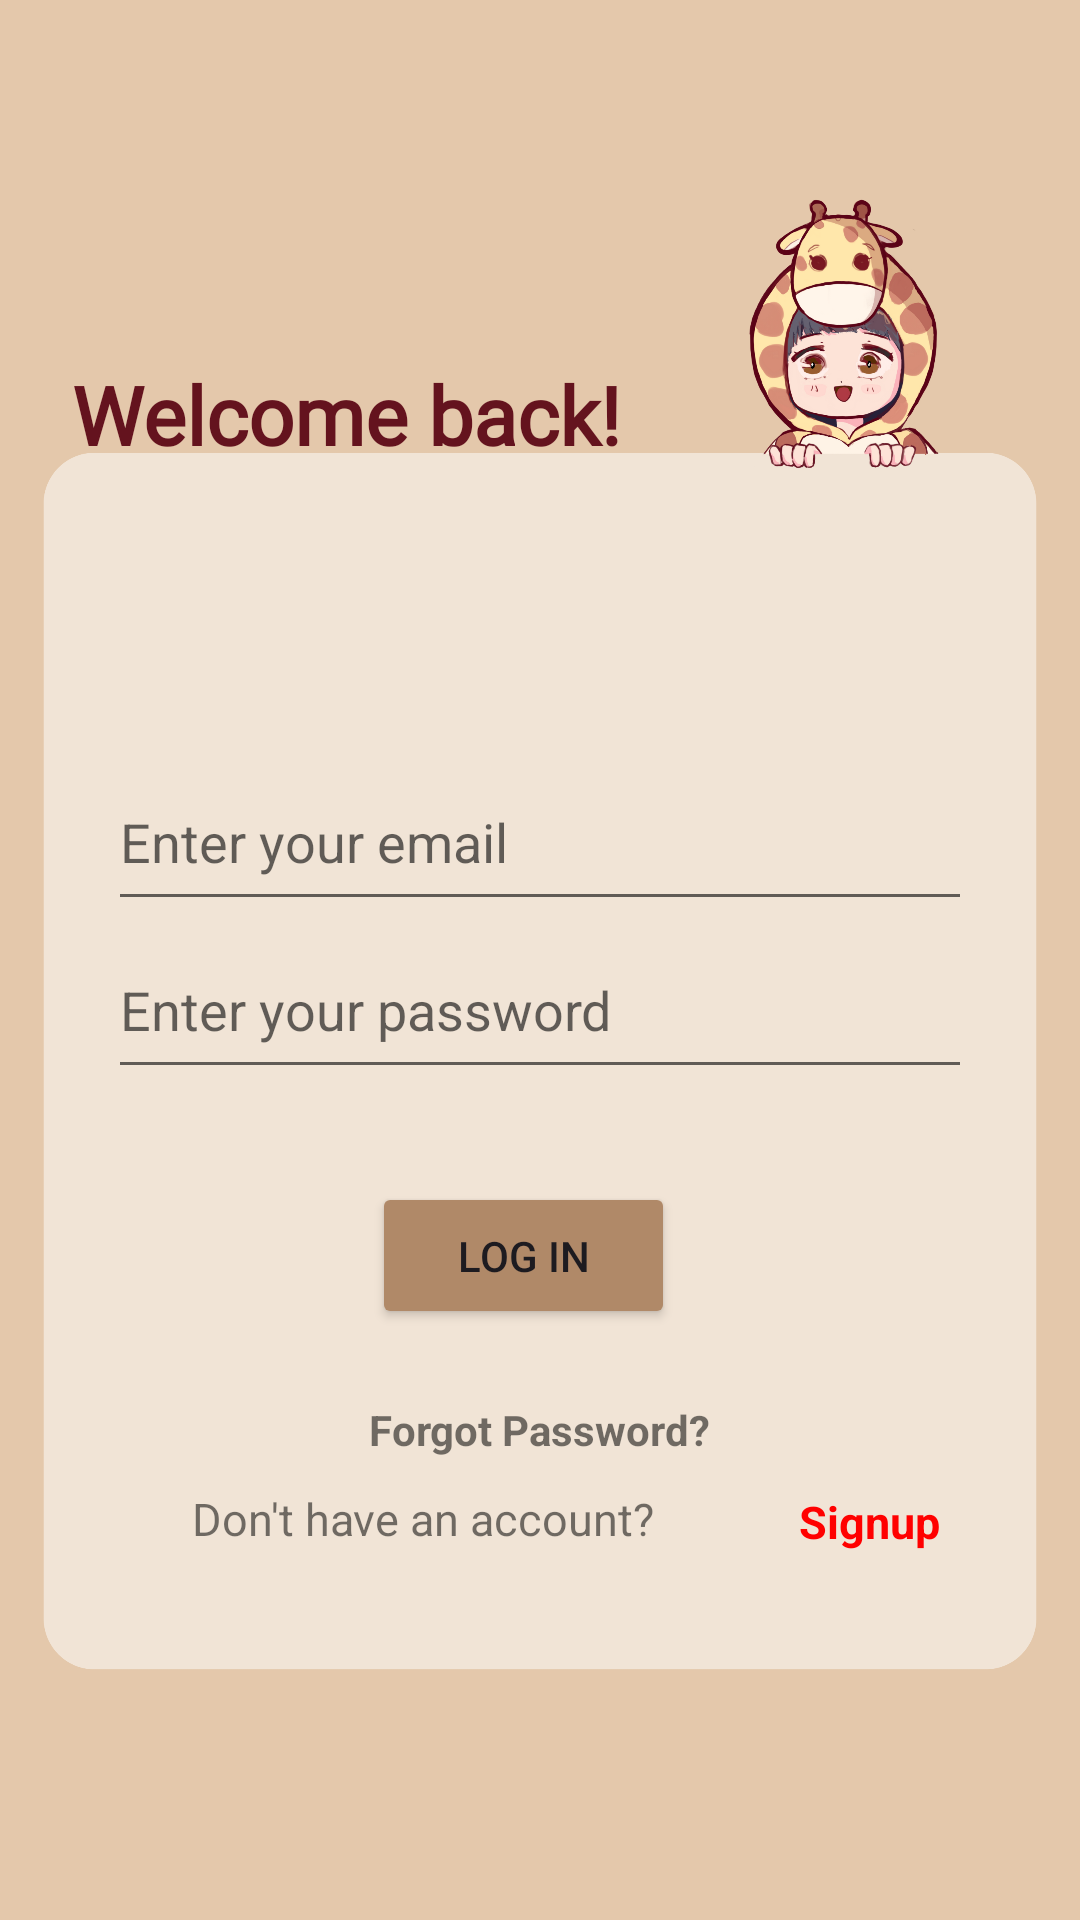

Write the Android layout XML for this screen, with the resource values it uses.
<!-- AndroidManifest.xml: application theme Theme.CardFeature7 -->
<!-- res/layout/mother_sign_in.xml -->
<?xml version="1.0" encoding="utf-8"?>
<RelativeLayout
    xmlns:android="http://schemas.android.com/apk/res/android"
    xmlns:app="http://schemas.android.com/apk/res-auto"
    xmlns:tools="http://schemas.android.com/tools"
    android:layout_width="match_parent"
    android:layout_height="match_parent"
    android:background="@drawable/background_rgb"
    tools:context=".MotherSignIn">

    <TextView
        android:id="@+id/textViewWelcomeBack"
        android:layout_width="241dp"
        android:layout_height="88dp"
        android:layout_alignParentStart="true"
        android:layout_alignParentTop="true"
        android:layout_alignParentEnd="true"
        android:layout_marginStart="24dp"
        android:layout_marginTop="120dp"
        android:layout_marginEnd="145dp"
        android:fontFamily="@font/amaranth"
        android:text="Welcome back!"
        android:textColor="#64131E"
        android:textSize="27sp"
        android:textStyle="bold"
        app:layout_constraintEnd_toEndOf="parent"
        app:layout_constraintHorizontal_bias="0.112"
        app:layout_constraintStart_toStartOf="parent" />


    <EditText
        android:id="@+id/editTextEmail"
        android:layout_width="match_parent"
        android:layout_height="56dp"
        android:layout_below="@+id/textViewWelcomeBack"
        android:layout_marginStart="36dp"
        android:layout_marginTop="43dp"
        android:layout_marginEnd="36dp"
        android:hint="Enter your email"
        android:inputType="textEmailAddress" />

    <EditText
        android:id="@+id/editTextPassword"
        android:layout_width="match_parent"
        android:layout_height="56dp"
        android:layout_below="@+id/editTextEmail"
        android:layout_marginStart="36dp"
        android:layout_marginEnd="36dp"
        android:hint="Enter your password"
        android:inputType="textPassword" />

    <Button
        android:id="@+id/signing_button"
        android:layout_width="151dp"
        android:layout_height="49dp"
        android:layout_below="@+id/editTextPassword"
        android:layout_alignParentStart="true"
        android:layout_alignParentEnd="true"
        android:layout_marginStart="124dp"
        android:theme="@style/Theme.Material3.Light"
        android:layout_marginTop="31dp"
        android:layout_marginEnd="135dp"
        android:backgroundTint="@color/brown"
        android:text="Log in" />

    <TextView
        android:id="@+id/textViewForgotPassword"
        android:layout_width="wrap_content"
        android:layout_height="wrap_content"
        android:layout_centerHorizontal="true"
        android:layout_below="@+id/signing_button"
        android:layout_marginTop="24dp"
        android:text="Forgot Password?"
        android:textStyle="bold" />

    <TextView
        android:id="@+id/textViewDontHaveAccount"
        android:layout_width="wrap_content"
        android:layout_height="wrap_content"
        android:layout_below="@+id/textViewForgotPassword"
        android:layout_alignParentStart="true"
        android:layout_marginStart="64dp"
        android:layout_marginTop="10dp"
        android:text="Don't have an account?"
        android:textSize="15sp" />

    <TextView
        android:id="@+id/buttonSignUp"
        android:layout_width="wrap_content"
        android:layout_height="wrap_content"
        android:layout_below="@+id/textViewForgotPassword"
        android:layout_marginStart="48dp"
        android:layout_marginTop="11dp"
        android:layout_toEndOf="@+id/textViewDontHaveAccount"
        android:text="Signup"
        android:textColor="#FF0000"
        android:textSize="15sp"
        android:textStyle="bold" />


</RelativeLayout>
<!-- resources referenced by this layout -->
<resources>
  <color name="brown">#B08968</color>
  <!-- drawable background_rgb: png bitmap (drawable, 341502 bytes) -->
  <style name="Theme.CardFeature7" parent="Base.Theme.CardFeature7" />
  <style name="Base.Theme.CardFeature7" parent="Theme.MaterialComponents.DayNight.NoActionBar">
          
          
          <item name="colorPrimary">@color/brown</item>
          <item name="colorPrimaryVariant">@color/brown</item>
          <item name="colorOnPrimary">@color/white</item>
  
          <item name="android:statusBarColor">@color/brown</item>
  
      </style>
  <color name="white">#FFFFFFFF</color>
</resources>
